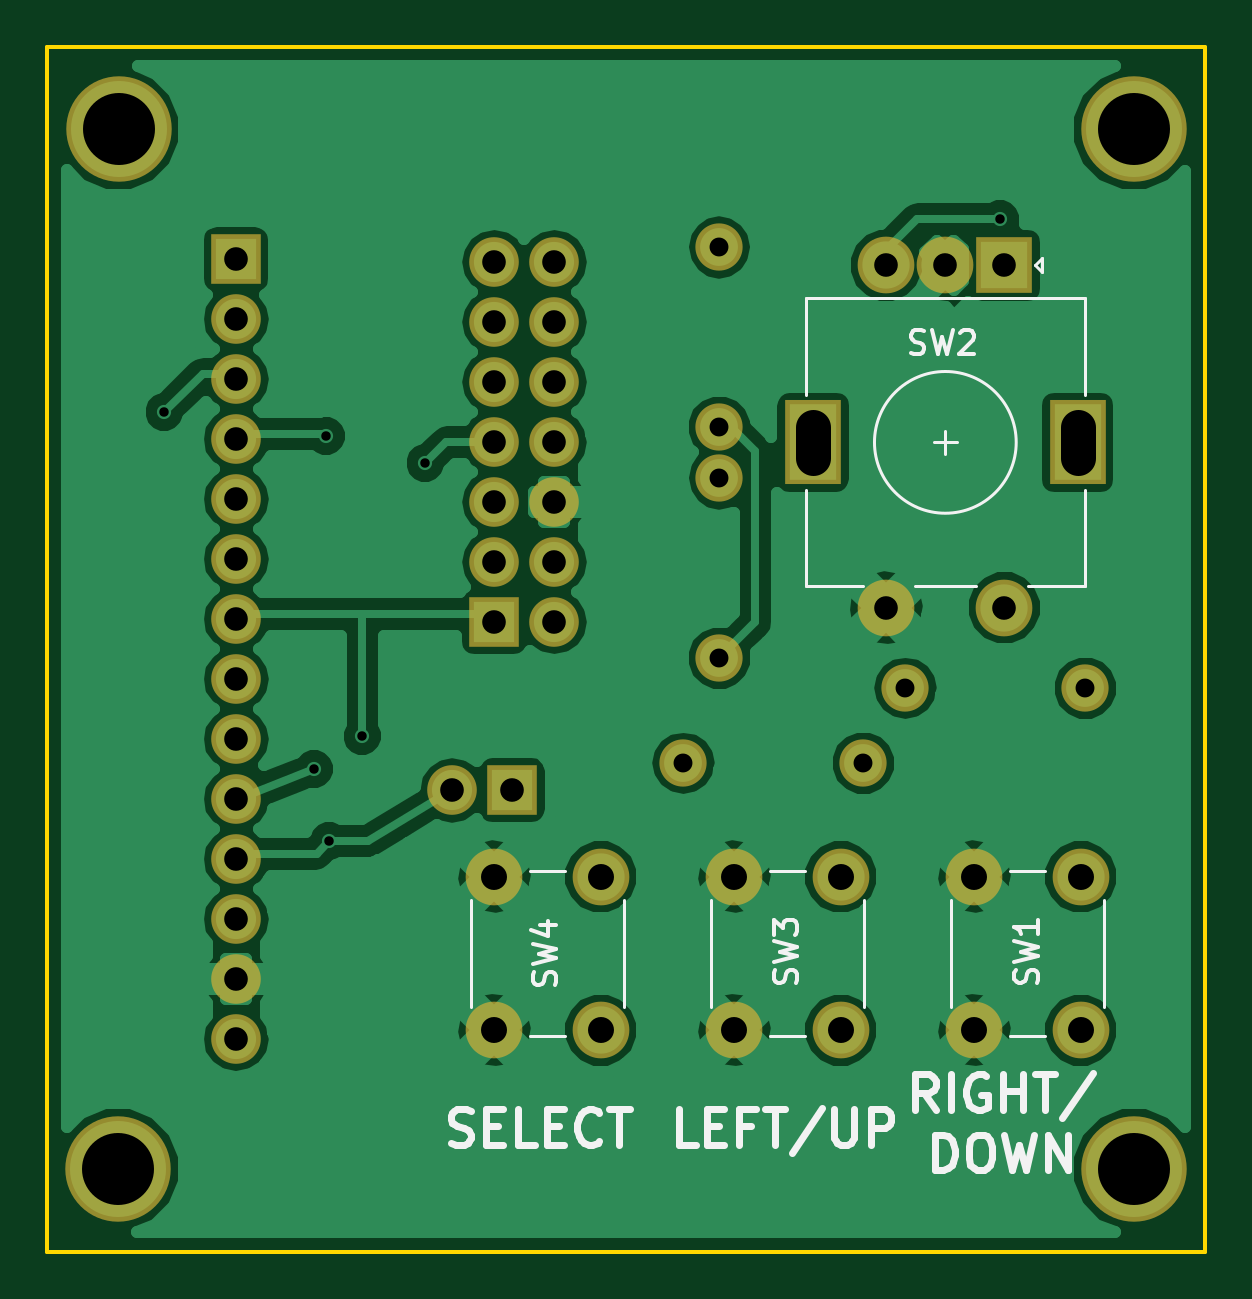
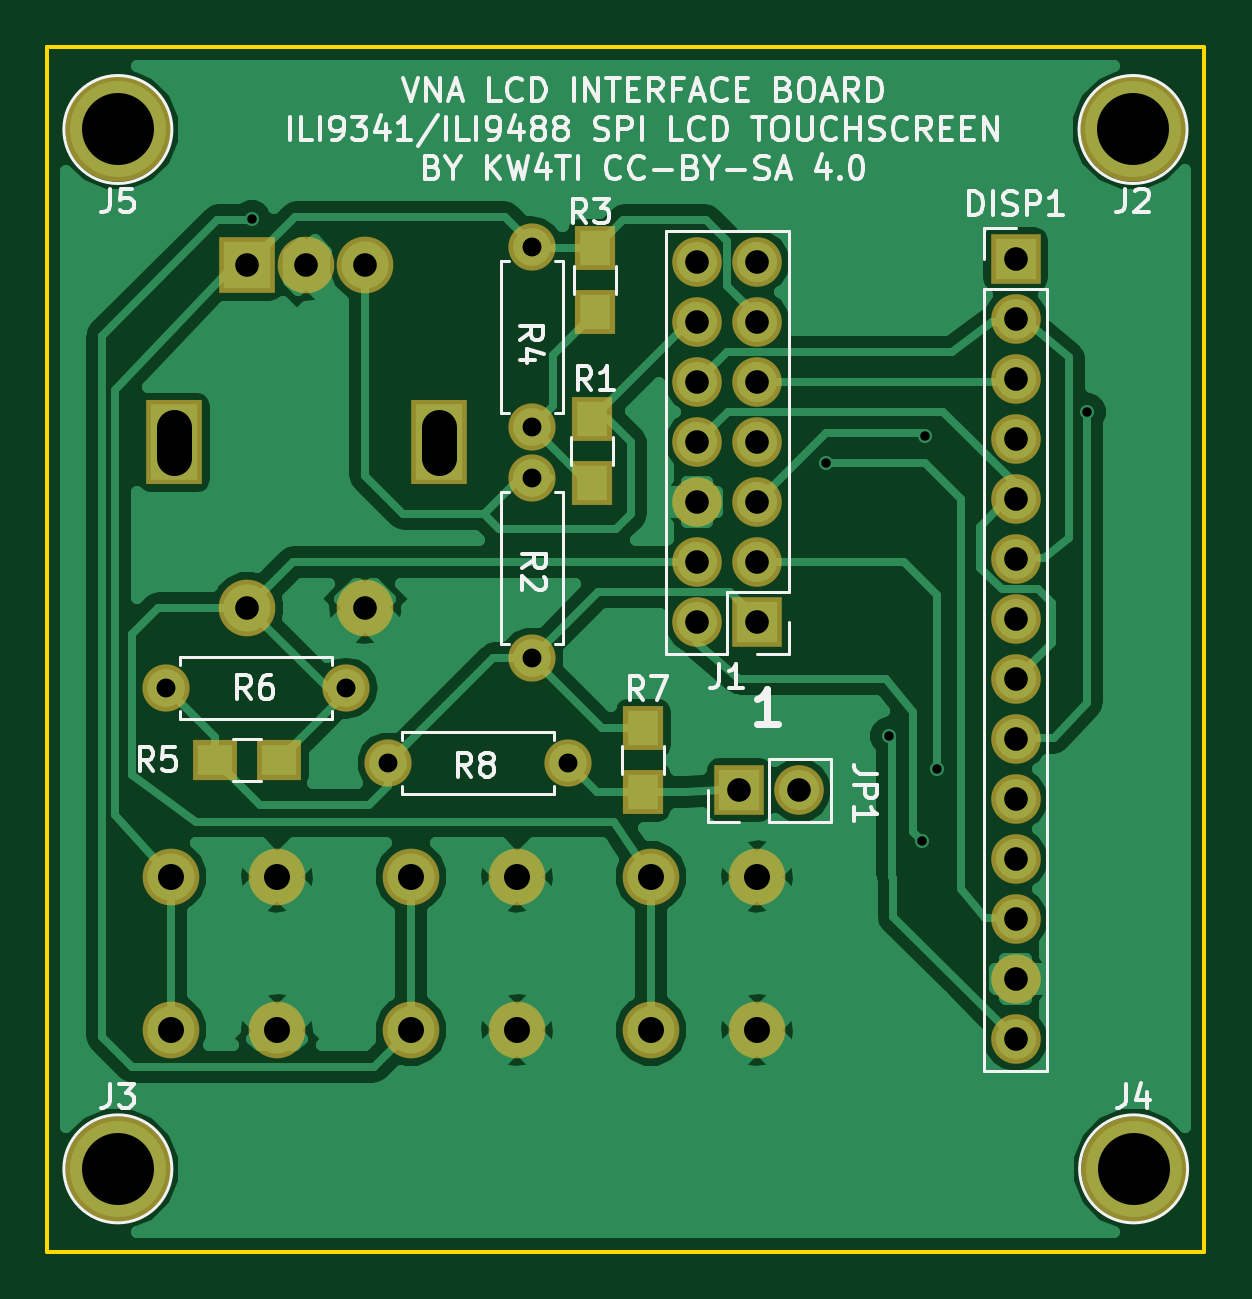
Circuit board: 8 layer files. Board 49.0 x 51.0 mm.
- bottom_copper: daughterboard-B.Cu.gbr (47163 bytes)
- bottom_mask: daughterboard-B.Mask.gbr (2365 bytes)
- bottom_silk: daughterboard-B.SilkS.gbr (29560 bytes)
- outline: daughterboard-Edge.Cuts.gbr (485 bytes)
- top_copper: daughterboard-F.Cu.gbr (57193 bytes)
- top_mask: daughterboard-F.Mask.gbr (2089 bytes)
- top_silk: daughterboard-F.SilkS.gbr (9561 bytes)
- drill: daughterboard.drl (1310 bytes)

=== bottom_copper: daughterboard-B.Cu.gbr (47163 bytes, source omitted) ===
=== bottom_mask: daughterboard-B.Mask.gbr ===
G04 #@! TF.FileFunction,Soldermask,Bot*
%FSLAX46Y46*%
G04 Gerber Fmt 4.6, Leading zero omitted, Abs format (unit mm)*
G04 Created by KiCad (PCBNEW 4.0.7) date 10/22/19 22:36:22*
%MOMM*%
%LPD*%
G01*
G04 APERTURE LIST*
%ADD10C,0.100000*%
%ADD11C,2.000000*%
%ADD12O,2.000000X2.000000*%
%ADD13R,2.100000X2.100000*%
%ADD14O,2.100000X2.100000*%
%ADD15R,1.700000X1.900000*%
%ADD16R,1.900000X1.700000*%
%ADD17C,2.400000*%
%ADD18R,2.400000X3.600000*%
%ADD19R,2.400000X2.400000*%
%ADD20C,4.464000*%
G04 APERTURE END LIST*
D10*
D11*
X124460000Y-62103000D03*
D12*
X124460000Y-54483000D03*
D13*
X114935000Y-70358000D03*
D14*
X117475000Y-70358000D03*
X114935000Y-67818000D03*
X117475000Y-67818000D03*
X114935000Y-65278000D03*
X117475000Y-65278000D03*
X114935000Y-62738000D03*
X117475000Y-62738000D03*
X114935000Y-60198000D03*
X117475000Y-60198000D03*
X114935000Y-57658000D03*
X117475000Y-57658000D03*
X114935000Y-55118000D03*
X117475000Y-55118000D03*
D13*
X115697000Y-77470000D03*
D14*
X113157000Y-77470000D03*
D15*
X121920000Y-64469000D03*
X121920000Y-61769000D03*
D11*
X124460000Y-71882000D03*
D12*
X124460000Y-64262000D03*
D15*
X121793000Y-57230000D03*
X121793000Y-54530000D03*
D16*
X137875000Y-76200000D03*
X135175000Y-76200000D03*
D11*
X139954000Y-73152000D03*
D12*
X132334000Y-73152000D03*
D15*
X119761000Y-74850000D03*
X119761000Y-77550000D03*
D11*
X130556000Y-76327000D03*
D12*
X122936000Y-76327000D03*
D17*
X139755000Y-87630000D03*
X135255000Y-87630000D03*
X139755000Y-81130000D03*
X135255000Y-81130000D03*
X129595000Y-87630000D03*
X125095000Y-87630000D03*
X129595000Y-81130000D03*
X125095000Y-81130000D03*
X119435000Y-87630000D03*
X114935000Y-87630000D03*
X119435000Y-81130000D03*
X114935000Y-81130000D03*
D13*
X104000000Y-55000000D03*
D14*
X104000000Y-57540000D03*
X104000000Y-60080000D03*
X104000000Y-62620000D03*
X104000000Y-65160000D03*
X104000000Y-67700000D03*
X104000000Y-70240000D03*
X104000000Y-72780000D03*
X104000000Y-75320000D03*
X104000000Y-77860000D03*
X104000000Y-80400000D03*
X104000000Y-82940000D03*
X104000000Y-85480000D03*
X104000000Y-88020000D03*
D17*
X131525000Y-69745000D03*
X136525000Y-69745000D03*
D18*
X128425000Y-62745000D03*
X139625000Y-62745000D03*
D17*
X131525000Y-55245000D03*
X134025000Y-55245000D03*
D19*
X136525000Y-55245000D03*
D20*
X99025000Y-49500000D03*
X142000000Y-93500000D03*
X99000000Y-93500000D03*
X142000000Y-49500000D03*
M02*

=== bottom_silk: daughterboard-B.SilkS.gbr (29560 bytes, source omitted) ===
=== outline: daughterboard-Edge.Cuts.gbr ===
G04 #@! TF.FileFunction,Profile,NP*
%FSLAX46Y46*%
G04 Gerber Fmt 4.6, Leading zero omitted, Abs format (unit mm)*
G04 Created by KiCad (PCBNEW 4.0.7) date 10/22/19 22:36:22*
%MOMM*%
%LPD*%
G01*
G04 APERTURE LIST*
%ADD10C,0.100000*%
%ADD11C,0.150000*%
G04 APERTURE END LIST*
D10*
D11*
X96000000Y-97000000D02*
X96000000Y-46000000D01*
X145000000Y-97000000D02*
X96000000Y-97000000D01*
X145000000Y-46000000D02*
X145000000Y-97000000D01*
X96000000Y-46000000D02*
X145000000Y-46000000D01*
M02*

=== top_copper: daughterboard-F.Cu.gbr (57193 bytes, source omitted) ===
=== top_mask: daughterboard-F.Mask.gbr ===
G04 #@! TF.FileFunction,Soldermask,Top*
%FSLAX46Y46*%
G04 Gerber Fmt 4.6, Leading zero omitted, Abs format (unit mm)*
G04 Created by KiCad (PCBNEW 4.0.7) date 10/22/19 22:36:22*
%MOMM*%
%LPD*%
G01*
G04 APERTURE LIST*
%ADD10C,0.100000*%
%ADD11C,2.000000*%
%ADD12O,2.000000X2.000000*%
%ADD13R,2.100000X2.100000*%
%ADD14O,2.100000X2.100000*%
%ADD15C,2.400000*%
%ADD16R,2.400000X3.600000*%
%ADD17R,2.400000X2.400000*%
%ADD18C,4.464000*%
G04 APERTURE END LIST*
D10*
D11*
X124460000Y-62103000D03*
D12*
X124460000Y-54483000D03*
D13*
X114935000Y-70358000D03*
D14*
X117475000Y-70358000D03*
X114935000Y-67818000D03*
X117475000Y-67818000D03*
X114935000Y-65278000D03*
X117475000Y-65278000D03*
X114935000Y-62738000D03*
X117475000Y-62738000D03*
X114935000Y-60198000D03*
X117475000Y-60198000D03*
X114935000Y-57658000D03*
X117475000Y-57658000D03*
X114935000Y-55118000D03*
X117475000Y-55118000D03*
D13*
X115697000Y-77470000D03*
D14*
X113157000Y-77470000D03*
D11*
X124460000Y-71882000D03*
D12*
X124460000Y-64262000D03*
D11*
X139954000Y-73152000D03*
D12*
X132334000Y-73152000D03*
D11*
X130556000Y-76327000D03*
D12*
X122936000Y-76327000D03*
D15*
X139755000Y-87630000D03*
X135255000Y-87630000D03*
X139755000Y-81130000D03*
X135255000Y-81130000D03*
X129595000Y-87630000D03*
X125095000Y-87630000D03*
X129595000Y-81130000D03*
X125095000Y-81130000D03*
X119435000Y-87630000D03*
X114935000Y-87630000D03*
X119435000Y-81130000D03*
X114935000Y-81130000D03*
D13*
X104000000Y-55000000D03*
D14*
X104000000Y-57540000D03*
X104000000Y-60080000D03*
X104000000Y-62620000D03*
X104000000Y-65160000D03*
X104000000Y-67700000D03*
X104000000Y-70240000D03*
X104000000Y-72780000D03*
X104000000Y-75320000D03*
X104000000Y-77860000D03*
X104000000Y-80400000D03*
X104000000Y-82940000D03*
X104000000Y-85480000D03*
X104000000Y-88020000D03*
D15*
X131525000Y-69745000D03*
X136525000Y-69745000D03*
D16*
X128425000Y-62745000D03*
X139625000Y-62745000D03*
D15*
X131525000Y-55245000D03*
X134025000Y-55245000D03*
D17*
X136525000Y-55245000D03*
D18*
X99025000Y-49500000D03*
X142000000Y-93500000D03*
X99000000Y-93500000D03*
X142000000Y-49500000D03*
M02*

=== top_silk: daughterboard-F.SilkS.gbr (9561 bytes, source omitted) ===
=== drill: daughterboard.drl ===
M48
;DRILL file {KiCad 4.0.7} date 10/22/19 22:36:23
;FORMAT={-:-/ absolute / metric / decimal}
FMAT,2
METRIC,TZ
T1C0.400
T2C0.800
T3C1.000
T4C1.100
T5C1.500
T6C3.048
%
G90
G05
M71
T1
X100.965Y-61.468
X107.315Y-76.581
X107.823Y-62.484
X107.95Y-79.629
X109.347Y-75.184
X112.014Y-63.627
X136.334Y-53.276
T2
X122.936Y-76.327
X124.46Y-54.483
X124.46Y-62.103
X124.46Y-64.262
X124.46Y-71.882
X130.556Y-76.327
X132.334Y-73.152
X139.954Y-73.152
T3
X104.Y-55.
X104.Y-57.54
X104.Y-60.08
X104.Y-62.62
X104.Y-65.16
X104.Y-67.7
X104.Y-70.24
X104.Y-72.78
X104.Y-75.32
X104.Y-77.86
X104.Y-80.4
X104.Y-82.94
X104.Y-85.48
X104.Y-88.02
X113.157Y-77.47
X114.935Y-55.118
X114.935Y-57.658
X114.935Y-60.198
X114.935Y-62.738
X114.935Y-65.278
X114.935Y-67.818
X114.935Y-70.358
X115.697Y-77.47
X117.475Y-55.118
X117.475Y-57.658
X117.475Y-60.198
X117.475Y-62.738
X117.475Y-65.278
X117.475Y-67.818
X117.475Y-70.358
X131.525Y-55.245
X131.525Y-69.745
X134.025Y-55.245
X136.525Y-55.245
X136.525Y-69.745
T4
X114.935Y-81.13
X114.935Y-87.63
X119.435Y-81.13
X119.435Y-87.63
X125.095Y-81.13
X125.095Y-87.63
X129.595Y-81.13
X129.595Y-87.63
X135.255Y-81.13
X135.255Y-87.63
X139.755Y-81.13
X139.755Y-87.63
T6
X99.Y-93.5
X99.025Y-49.5
X142.Y-49.5
X142.Y-93.5
T5
X128.425Y-62.095G85X128.425Y-63.395
G05
X139.625Y-62.095G85X139.625Y-63.395
G05
T0
M30
